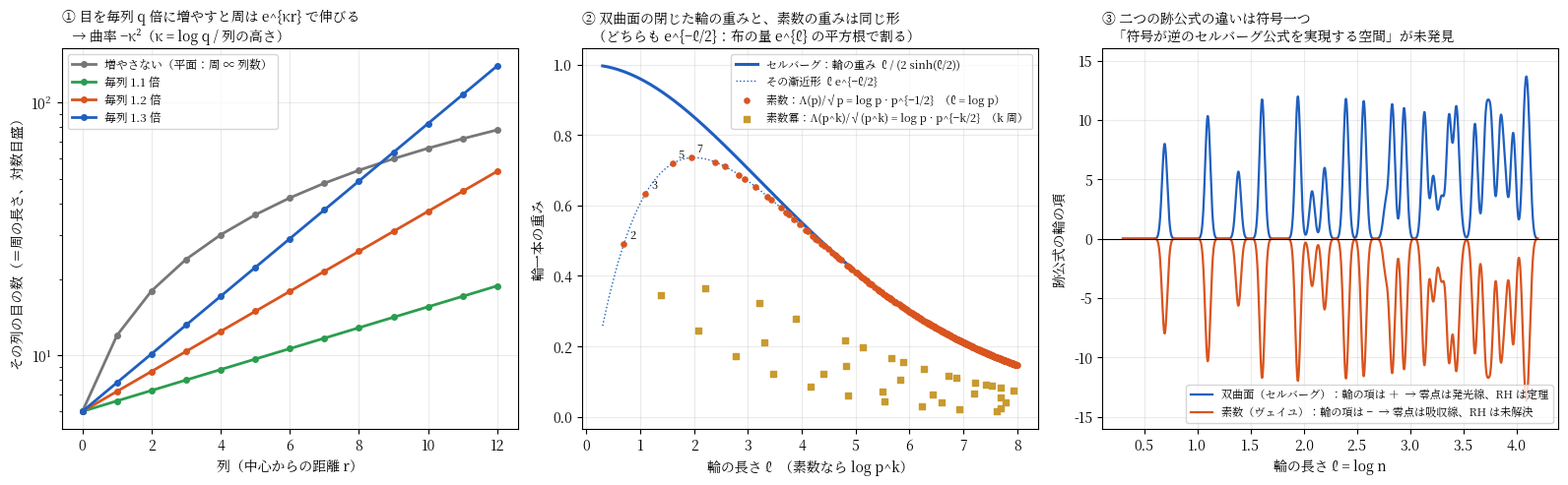

Write the Python code that produced this figure. (Note: this script raises an exception after producing the figure.)
import numpy as np, matplotlib
matplotlib.use("Agg")
import matplotlib.pyplot as plt
from matplotlib import font_manager
jp = [f.name for f in font_manager.fontManager.ttflist if "Noto" in f.name and ("CJK" in f.name or "JP" in f.name)]
if jp: plt.rcParams["font.family"] = jp[0]

fig, axes = plt.subplots(1, 3, figsize=(16, 5), dpi=150)

# (1) 編み目の増加率 → 周の長さ
ax = axes[0]
rows = np.arange(0, 13)
for q, c, lab in [(1.0, "#777", "増やさない（平面：周 ∝ 列数）"), (1.1, "#2a9d4f", "毎列 1.1 倍"), (1.2, "#d9541e", "毎列 1.2 倍"), (1.3, "#1f5fbf", "毎列 1.3 倍")]:
    circ = 6*(rows+1) if q == 1.0 else 6*q**rows
    ax.plot(rows, circ, "o-", color=c, lw=2, ms=4, label=lab)
ax.set_yscale("log")
ax.set_xlabel("列（中心からの距離 r）"); ax.set_ylabel("その列の目の数（＝周の長さ、対数目盛）")
ax.set_title("① 目を毎列 q 倍に増やすと周は e^{κr} で伸びる\n   → 曲率 −κ²（κ = log q / 列の高さ）", fontsize=10, loc="left")
ax.legend(fontsize=8.5); ax.grid(alpha=0.25)

# (2) 双曲面での測地線の重み vs 素数の重み
ax = axes[1]
ell = np.linspace(0.3, 8, 400)
ax.plot(ell, ell/(2*np.sinh(ell/2)), color="#1f5fbf", lw=2.2, label="セルバーグ：輪の重み  ℓ / (2 sinh(ℓ/2))")
ax.plot(ell, ell*np.exp(-ell/2), color="#1f5fbf", lw=1.0, ls=":", label="その漸近形  ℓ e^{−ℓ/2}")
NMAX = 3000
sieve = np.ones(NMAX+1, bool); sieve[:2] = False
for i in range(2, int(NMAX**0.5)+1):
    if sieve[i]: sieve[i*i::i] = False
ps = np.nonzero(sieve)[0]
pk, wk, kk = [], [], []
for p in ps:
    n = p; k = 1
    while n <= NMAX:
        pk.append(np.log(n)); wk.append(np.log(p)/np.sqrt(n)); kk.append(k); n *= p; k += 1
pk, wk, kk = map(np.array, (pk, wk, kk))
ax.scatter(pk[kk == 1], wk[kk == 1], s=14, color="#d9541e", zorder=3, label="素数：Λ(p)/√p = log p · p^{−1/2}  （ℓ = log p）")
ax.scatter(pk[kk > 1], wk[kk > 1], s=14, color="#c99a2e", marker="s", zorder=3, label="素数冪：Λ(p^k)/√(p^k) = log p · p^{−k/2}  （k 周）")
for p in [2, 3, 5, 7]:
    ax.annotate(str(p), (np.log(p), np.log(p)/np.sqrt(p)), textcoords="offset points", xytext=(4, 4), fontsize=8)
ax.set_xlabel("輪の長さ ℓ  （素数なら log p^k）"); ax.set_ylabel("輪一本の重み")
ax.set_title("② 双曲面の閉じた輪の重みと、素数の重みは同じ形\n   （どちらも e^{−ℓ/2}：布の量 e^{ℓ} の平方根で割る）", fontsize=10, loc="left")
ax.legend(fontsize=8); ax.grid(alpha=0.25)

# (3) 符号の違い：跡公式の輪の項
ax = axes[2]
T = np.linspace(0.3, 4.2, 2000); a = 0.0003
def bump(c): return np.exp(-(T-c)**2/(4*a))/(2*np.sqrt(np.pi*a))
sel = sum((np.log(p)/np.sqrt(n))*bump(np.log(n)) for n, p in [(2,2),(3,3),(4,2),(5,5),(7,7),(8,2),(9,3),(11,11),(13,13),(16,2),(17,17),(19,19),(23,23),(25,5),(27,3),(29,29),(31,31),(32,2),(37,37),(41,41),(43,43),(47,47),(49,7),(53,53),(59,59),(61,61)])
ax.plot(T, sel, color="#1f5fbf", lw=1.6, label="双曲面（セルバーグ）：輪の項は ＋  → 零点は発光線、RH は定理")
ax.plot(T, -sel, color="#d9541e", lw=1.6, label="素数（ヴェイユ）：輪の項は −  → 零点は吸収線、RH は未解決")
ax.axhline(0, color="k", lw=0.8)
ax.set_xlabel("輪の長さ ℓ = log n"); ax.set_ylabel("跡公式の輪の項")
ax.set_title("③ 二つの跡公式の違いは符号一つ\n   「符号が逆のセルバーグ公式を実現する空間」が未発見", fontsize=10, loc="left")
ax.legend(fontsize=8, loc="lower right"); ax.grid(alpha=0.25)
ax.set_ylim(-16, 16)
fig.tight_layout()
fig.savefig("figures/hyperbolic_crochet.png")
